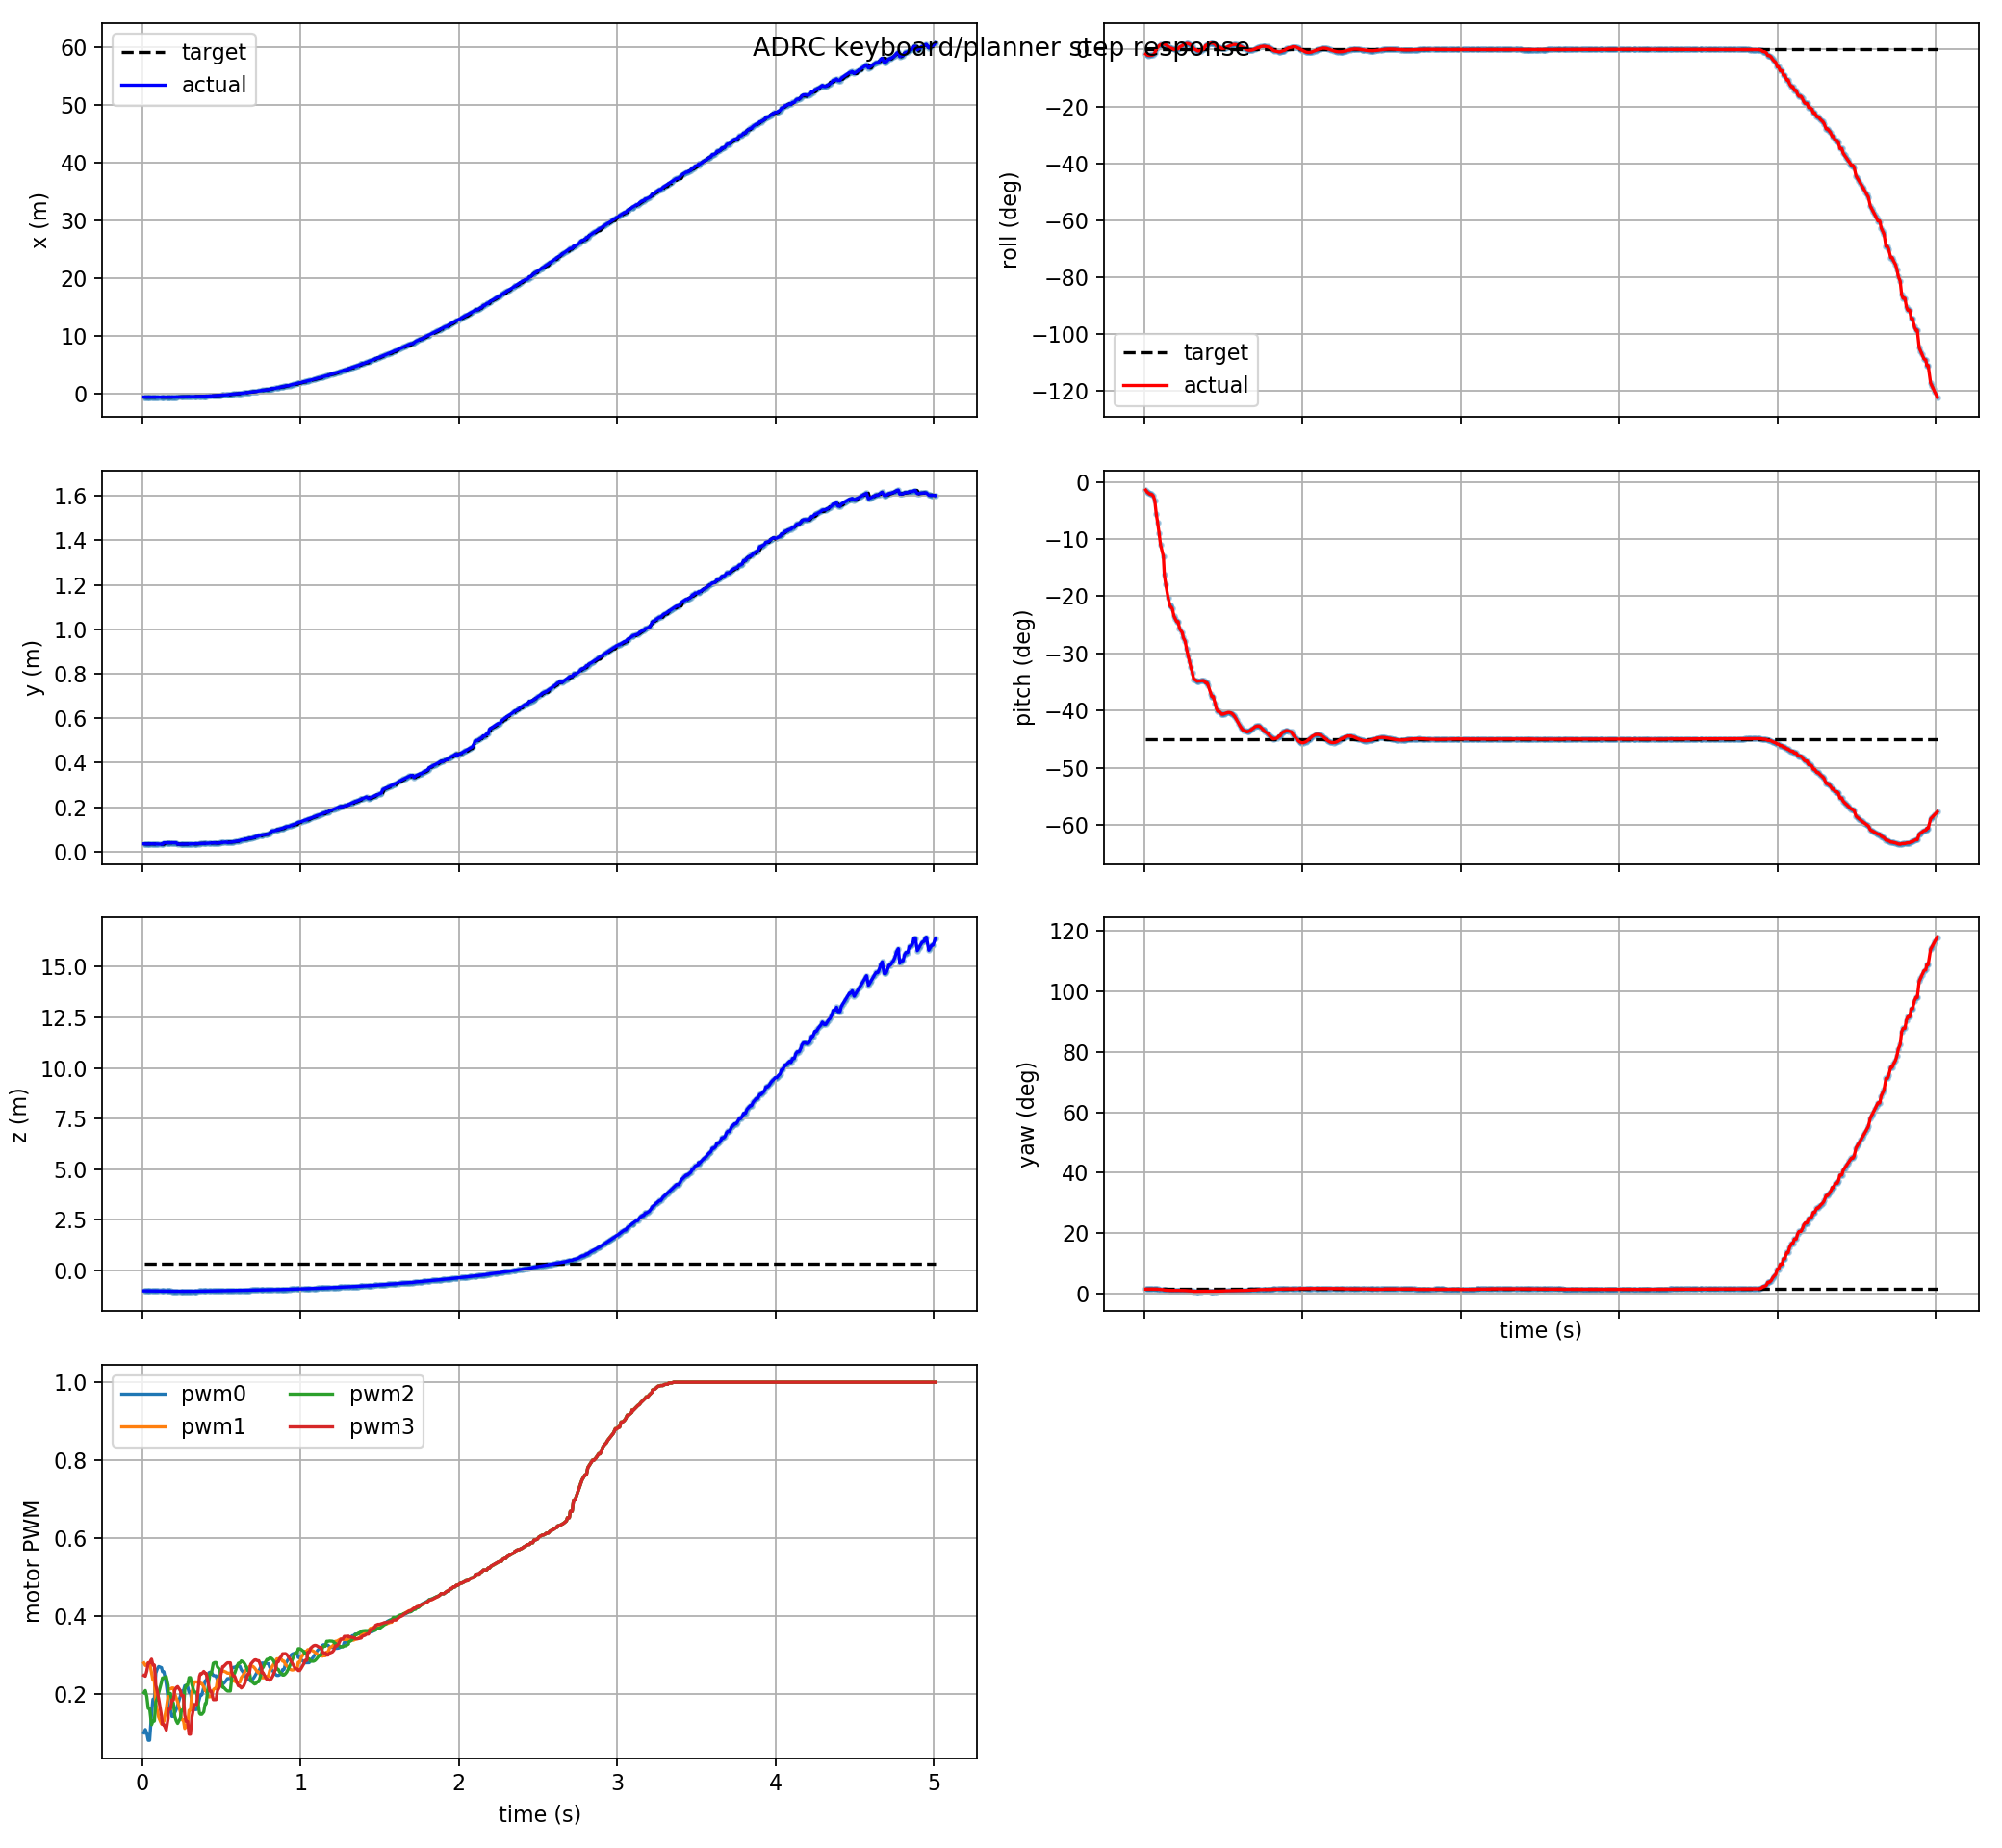

Data behind this chart, as committed beside it:
t, actual_x, actual_y, actual_z, target_x, target_y, target_z, actual_roll, actual_pitch, actual_yaw, target_roll, target_pitch, target_yaw, pwm0, pwm1, pwm2, pwm3, target_frame, target_child
0.009, -0.5277, 0.03528, -1.006, -0.5266, 0.03537, 0.326, -0.02726, -0.02468, 0.02418, 2.4532694666933987e-18, -0.7854, 0.02426, 0.1013, 0.2805, 0.2041, 0.2486, keyboard_target, attitude_mode
0.018, -0.5288, 0.03517, -1.006, -0.5277, 0.03528, 0.326, -0.03354, -0.03093, 0.02439, 2.4532694666933987e-18, -0.7854, 0.02426, 0.11, 0.2742, 0.2098, 0.2466, keyboard_target, attitude_mode
0.027, -0.5299, 0.03503, -1.006, -0.5288, 0.03517, 0.326, -0.03646, -0.03435, 0.02453, 2.4532694666933987e-18, -0.7854, 0.02426, 0.1009, 0.2763, 0.1945, 0.2597, keyboard_target, attitude_mode
0.036, -0.5309, 0.03486, -1.006, -0.5299, 0.03503, 0.326, -0.03579, -0.03747, 0.02463, 2.4532694666933987e-18, -0.7854, 0.02426, 0.08215, 0.2811, 0.1638, 0.2807, keyboard_target, attitude_mode
0.045, -0.5309, 0.03486, -1.006, -0.5299, 0.03503, 0.326, -0.03579, -0.03747, 0.02463, 2.4532694666933987e-18, -0.7854, 0.02426, 0.08215, 0.2811, 0.1638, 0.2807, keyboard_target, attitude_mode
0.057, -0.5292, 0.03573, -1.009, -0.5292, 0.03573, 0.326, -0.03162, -0.04334, 0.02451, 2.4532694666933987e-18, -0.7854, 0.02426, 0.1497, 0.2561, 0.1222, 0.2902, keyboard_target, attitude_mode
0.066, -0.5305, 0.03542, -1.009, -0.5305, 0.03542, 0.326, -0.02117, -0.05788, 0.02465, 2.4532694666933987e-18, -0.7854, 0.02426, 0.1877, 0.2365, 0.1317, 0.275, keyboard_target, attitude_mode
0.075, -0.5322, 0.0349, -1.01, -0.5305, 0.03542, 0.326, 0.00183, -0.09733, 0.02447, 2.4532694666933987e-18, -0.7854, 0.02426, 0.1877, 0.2365, 0.1317, 0.275, keyboard_target, attitude_mode
0.084, -0.533, 0.03463, -1.011, -0.5322, 0.0349, 0.326, 0.01328, -0.1249, 0.024, 2.4532694666933987e-18, -0.7854, 0.02426, 0.2548, 0.174, 0.1809, 0.2234, keyboard_target, attitude_mode
0.093, -0.533, 0.03463, -1.011, -0.533, 0.03463, 0.326, 0.0228, -0.1567, 0.02323, 2.4532694666933987e-18, -0.7854, 0.02426, 0.2648, 0.1592, 0.1895, 0.2078, keyboard_target, attitude_mode
0.102, -0.5341, 0.03414, -1.013, -0.5336, 0.03438, 0.326, 0.02981, -0.1916, 0.0222, 2.4532694666933987e-18, -0.7854, 0.02426, 0.2715, 0.1417, 0.2032, 0.1887, keyboard_target, attitude_mode
0.12, -0.5345, 0.03393, -1.014, -0.5345, 0.03393, 0.326, 0.03394, -0.2272, 0.02101, 2.4532694666933987e-18, -0.7854, 0.02426, 0.2686, 0.1244, 0.2317, 0.1445, keyboard_target, attitude_mode
0.126, -0.5346, 0.03366, -1.016, -0.5346, 0.03376, 0.326, 0.03381, -0.2828, 0.01908, 2.4532694666933987e-18, -0.7854, 0.02426, 0.258, 0.1312, 0.2423, 0.123, keyboard_target, attitude_mode
0.135, -0.5325, 0.04036, -1.016, -0.5346, 0.03376, 0.326, 0.02988, -0.3126, 0.0181, 2.4532694666933987e-18, -0.7854, 0.02426, 0.258, 0.1312, 0.2423, 0.123, keyboard_target, attitude_mode
0.15, -0.5315, 0.04027, -1.018, -0.5325, 0.04036, 0.326, 0.01911, -0.3536, 0.01706, 2.4532694666933987e-18, -0.7854, 0.02426, 0.2269, 0.1631, 0.2455, 0.1083, keyboard_target, attitude_mode
0.162, -0.5302, 0.04025, -1.02, -0.5315, 0.04027, 0.326, 0.009965, -0.3778, 0.01669, 2.4532694666933987e-18, -0.7854, 0.02426, 0.1883, 0.1971, 0.2225, 0.1392, keyboard_target, attitude_mode
0.162, -0.5302, 0.04025, -1.02, -0.5302, 0.04025, 0.326, 0.009965, -0.3778, 0.01669, 2.4532694666933987e-18, -0.7854, 0.02426, 0.1593, 0.214, 0.2025, 0.1619, keyboard_target, attitude_mode
0.177, -0.5293, 0.04025, -1.021, -0.5302, 0.04025, 0.326, 0.005996, -0.3873, 0.01664, 2.4532694666933987e-18, -0.7854, 0.02426, 0.1593, 0.214, 0.2025, 0.1619, keyboard_target, attitude_mode
0.186, -0.5259, 0.04027, -1.023, -0.5277, 0.04026, 0.326, -0.0002767, -0.4086, 0.01674, 2.4532694666933987e-18, -0.7854, 0.02426, 0.1433, 0.2163, 0.1782, 0.1854, keyboard_target, attitude_mode
0.195, -0.5237, 0.0403, -1.024, -0.5277, 0.04026, 0.326, 0.0002565, -0.4174, 0.01685, 2.4532694666933987e-18, -0.7854, 0.02426, 0.1433, 0.2163, 0.1782, 0.1854, keyboard_target, attitude_mode
0.204, -0.5212, 0.04033, -1.025, -0.5237, 0.0403, 0.326, 0.003276, -0.4264, 0.01697, 2.4532694666933987e-18, -0.7854, 0.02426, 0.1526, 0.2011, 0.1438, 0.2111, keyboard_target, attitude_mode
0.213, -0.5212, 0.04033, -1.025, -0.5212, 0.04033, 0.326, 0.003276, -0.4264, 0.01697, 2.4532694666933987e-18, -0.7854, 0.02426, 0.161, 0.1914, 0.1326, 0.2171, keyboard_target, attitude_mode
0.222, -0.515, 0.03394, -1.024, -0.515, 0.03394, 0.326, 0.01528, -0.4475, 0.0165, 2.4532694666933987e-18, -0.7854, 0.02426, 0.173, 0.181, 0.1256, 0.2199, keyboard_target, attitude_mode
0.24, -0.5083, 0.034, -1.026, -0.5083, 0.034, 0.326, 0.02291, -0.4605, 0.0164, 2.4532694666933987e-18, -0.7854, 0.02426, 0.1967, 0.1538, 0.1404, 0.2089, keyboard_target, attitude_mode
0.246, -0.5044, 0.03405, -1.027, -0.5044, 0.03405, 0.326, 0.02964, -0.4755, 0.01618, 2.4532694666933987e-18, -0.7854, 0.02426, 0.2081, 0.1354, 0.1594, 0.1971, keyboard_target, attitude_mode
0.258, -0.5016, 0.0341, -1.027, -0.5044, 0.03405, 0.326, 0.03315, -0.4865, 0.01596, 2.4532694666933987e-18, -0.7854, 0.02426, 0.2081, 0.1354, 0.1594, 0.1971, keyboard_target, attitude_mode
0.267, -0.4955, 0.03425, -1.028, -0.4955, 0.03425, 0.326, 0.03685, -0.5106, 0.01536, 2.4532694666933987e-18, -0.7854, 0.02426, 0.2221, 0.1127, 0.2119, 0.1468, keyboard_target, attitude_mode
0.276, -0.4906, 0.0344, -1.028, -0.4906, 0.0344, 0.326, 0.0364, -0.5297, 0.01482, 2.4532694666933987e-18, -0.7854, 0.02426, 0.2202, 0.1205, 0.2239, 0.1306, keyboard_target, attitude_mode
0.285, -0.4852, 0.03458, -1.029, -0.4906, 0.0344, 0.326, 0.03296, -0.5488, 0.01429, 2.4532694666933987e-18, -0.7854, 0.02426, 0.2202, 0.1205, 0.2239, 0.1306, keyboard_target, attitude_mode
0.294, -0.4795, 0.03479, -1.029, -0.4795, 0.03479, 0.326, 0.02693, -0.5666, 0.01388, 2.4532694666933987e-18, -0.7854, 0.02426, 0.2049, 0.1591, 0.243, 0.09782, keyboard_target, attitude_mode
0.303, -0.4733, 0.03503, -1.029, -0.4795, 0.03479, 0.326, 0.01938, -0.5819, 0.01363, 2.4532694666933987e-18, -0.7854, 0.02426, 0.2049, 0.1591, 0.243, 0.09782, keyboard_target, attitude_mode
0.312, -0.4541, 0.03514, -1.025, -0.4611, 0.03488, 0.326, 0.003038, -0.6022, 0.01166, 2.4532694666933987e-18, -0.7854, 0.02426, 0.1799, 0.2051, 0.2252, 0.1414, keyboard_target, attitude_mode
0.327, -0.4491, 0.03532, -1.025, -0.4491, 0.03532, 0.326, -0.001702, -0.6058, 0.0117, 2.4532694666933987e-18, -0.7854, 0.02426, 0.161, 0.232, 0.2058, 0.1739, keyboard_target, attitude_mode
0.333, -0.4414, 0.03559, -1.024, -0.4491, 0.03532, 0.326, -0.006816, -0.6084, 0.0118, 2.4532694666933987e-18, -0.7854, 0.02426, 0.161, 0.232, 0.2058, 0.1739, keyboard_target, attitude_mode
0.342, -0.436, 0.03577, -1.024, -0.4491, 0.03532, 0.326, -0.009183, -0.608, 0.01202, 2.4532694666933987e-18, -0.7854, 0.02426, 0.161, 0.232, 0.2058, 0.1739, keyboard_target, attitude_mode
0.36, -0.4184, 0.03631, -1.023, -0.4184, 0.03631, 0.326, -0.006786, -0.6071, 0.01218, 2.4532694666933987e-18, -0.7854, 0.02426, 0.1893, 0.2304, 0.1515, 0.246, keyboard_target, attitude_mode
0.366, -0.4023, 0.03677, -1.021, -0.4089, 0.03659, 0.326, 0.003393, -0.607, 0.01248, 2.4532694666933987e-18, -0.7854, 0.02426, 0.1986, 0.2281, 0.1487, 0.2531, keyboard_target, attitude_mode
0.375, -0.4023, 0.03677, -1.021, -0.4089, 0.03659, 0.326, 0.003393, -0.607, 0.01248, 2.4532694666933987e-18, -0.7854, 0.02426, 0.1986, 0.2281, 0.1487, 0.2531, keyboard_target, attitude_mode
0.387, -0.3848, 0.03723, -1.016, -0.392, 0.03705, 0.326, 0.02487, -0.6135, 0.0125, 2.4532694666933987e-18, -0.7854, 0.02426, 0.2184, 0.219, 0.1549, 0.2589, keyboard_target, attitude_mode
0.396, -0.3774, 0.03743, -1.015, -0.3774, 0.03743, 0.326, 0.02487, -0.6135, 0.0125, 2.4532694666933987e-18, -0.7854, 0.02426, 0.2349, 0.2094, 0.1763, 0.254, keyboard_target, attitude_mode
0.402, -0.3659, 0.03775, -1.014, -0.3774, 0.03743, 0.326, 0.03236, -0.6201, 0.01257, 2.4532694666933987e-18, -0.7854, 0.02426, 0.2349, 0.2094, 0.1763, 0.254, keyboard_target, attitude_mode
0.42, -0.3455, 0.03837, -1.012, -0.3455, 0.03837, 0.326, 0.04015, -0.6471, 0.01234, 2.4532694666933987e-18, -0.7854, 0.02426, 0.2557, 0.1935, 0.2362, 0.2196, keyboard_target, attitude_mode
0.426, -0.3235, 0.03911, -1.011, -0.3325, 0.0388, 0.326, 0.03903, -0.6552, 0.01223, 2.4532694666933987e-18, -0.7854, 0.02426, 0.2569, 0.1942, 0.253, 0.2077, keyboard_target, attitude_mode
0.435, -0.3235, 0.03911, -1.011, -0.3325, 0.0388, 0.326, 0.03903, -0.6552, 0.01223, 2.4532694666933987e-18, -0.7854, 0.02426, 0.2569, 0.1942, 0.253, 0.2077, keyboard_target, attitude_mode
0.447, -0.2999, 0.03997, -1.009, -0.2999, 0.03997, 0.326, 0.03149, -0.676, 0.01203, 2.4532694666933987e-18, -0.7854, 0.02426, 0.2485, 0.2116, 0.2797, 0.1864, keyboard_target, attitude_mode
0.456, -0.29, 0.04035, -1.008, -0.29, 0.04035, 0.326, 0.02092, -0.6933, 0.01214, 2.4532694666933987e-18, -0.7854, 0.02426, 0.2477, 0.215, 0.2815, 0.1867, keyboard_target, attitude_mode
0.465, -0.2645, 0.03869, -1.004, -0.29, 0.04035, 0.326, 0.01522, -0.7009, 0.01284, 2.4532694666933987e-18, -0.7854, 0.02426, 0.2477, 0.215, 0.2815, 0.1867, keyboard_target, attitude_mode
0.474, -0.2645, 0.03869, -1.004, -0.2645, 0.03869, 0.326, 0.01522, -0.7009, 0.01284, 2.4532694666933987e-18, -0.7854, 0.02426, 0.2348, 0.2373, 0.2702, 0.2096, keyboard_target, attitude_mode
0.489, -0.2185, 0.04047, -1.001, -0.2478, 0.03935, 0.326, 0.007101, -0.7097, 0.01369, 2.4532694666933987e-18, -0.7854, 0.02426, 0.2309, 0.244, 0.2636, 0.221, keyboard_target, attitude_mode
0.495, -0.2063, 0.04093, -0.9998, -0.2185, 0.04047, 0.326, 0.006888, -0.7095, 0.01392, 2.4532694666933987e-18, -0.7854, 0.02426, 0.2219, 0.2586, 0.2385, 0.2504, keyboard_target, attitude_mode
0.507, -0.1809, 0.04188, -0.9981, -0.1809, 0.04188, 0.326, 0.008596, -0.7078, 0.01439, 2.4532694666933987e-18, -0.7854, 0.02426, 0.228, 0.2595, 0.2181, 0.2713, keyboard_target, attitude_mode
0.513, -0.1678, 0.04236, -0.9973, -0.1809, 0.04188, 0.326, 0.01046, -0.7066, 0.01461, 2.4532694666933987e-18, -0.7854, 0.02426, 0.228, 0.2595, 0.2181, 0.2713, keyboard_target, attitude_mode
0.528, -0.1336, 0.04362, -0.9952, -0.1543, 0.04286, 0.326, 0.01709, -0.7041, 0.01514, 2.4532694666933987e-18, -0.7854, 0.02426, 0.2348, 0.2571, 0.2113, 0.278, keyboard_target, attitude_mode
0.537, -0.1072, 0.04113, -0.9901, -0.1336, 0.04362, 0.326, 0.0215, -0.7041, 0.0151, 2.4532694666933987e-18, -0.7854, 0.02426, 0.2405, 0.2544, 0.2085, 0.281, keyboard_target, attitude_mode
0.546, -0.08503, 0.04194, -0.9888, -0.1336, 0.04362, 0.326, 0.02556, -0.7053, 0.01533, 2.4532694666933987e-18, -0.7854, 0.02426, 0.2405, 0.2544, 0.2085, 0.281, keyboard_target, attitude_mode
0.555, -0.06222, 0.04279, -0.9876, -0.1336, 0.04362, 0.326, 0.0287, -0.7081, 0.01549, 2.4532694666933987e-18, -0.7854, 0.02426, 0.2405, 0.2544, 0.2085, 0.281, keyboard_target, attitude_mode
0.564, -0.03871, 0.04367, -0.9864, -0.03871, 0.04367, 0.326, 0.03045, -0.7125, 0.01559, 2.4532694666933987e-18, -0.7854, 0.02426, 0.2661, 0.2374, 0.2428, 0.2561, keyboard_target, attitude_mode
0.573, -0.01452, 0.04459, -0.9852, -0.01452, 0.04459, 0.326, 0.03071, -0.7185, 0.01565, 2.4532694666933987e-18, -0.7854, 0.02426, 0.2694, 0.2342, 0.2538, 0.2468, keyboard_target, attitude_mode
0.582, 0.01037, 0.04556, -0.984, -0.01452, 0.04459, 0.326, 0.02957, -0.7258, 0.01567, 2.4532694666933987e-18, -0.7854, 0.02426, 0.2694, 0.2342, 0.2538, 0.2468, keyboard_target, attitude_mode
0.597, 0.05344, 0.04725, -0.9821, 0.02736, 0.04622, 0.326, 0.02483, -0.739, 0.01574, 2.4532694666933987e-18, -0.7854, 0.02426, 0.273, 0.2299, 0.2718, 0.2302, keyboard_target, attitude_mode
... 441 more rows
